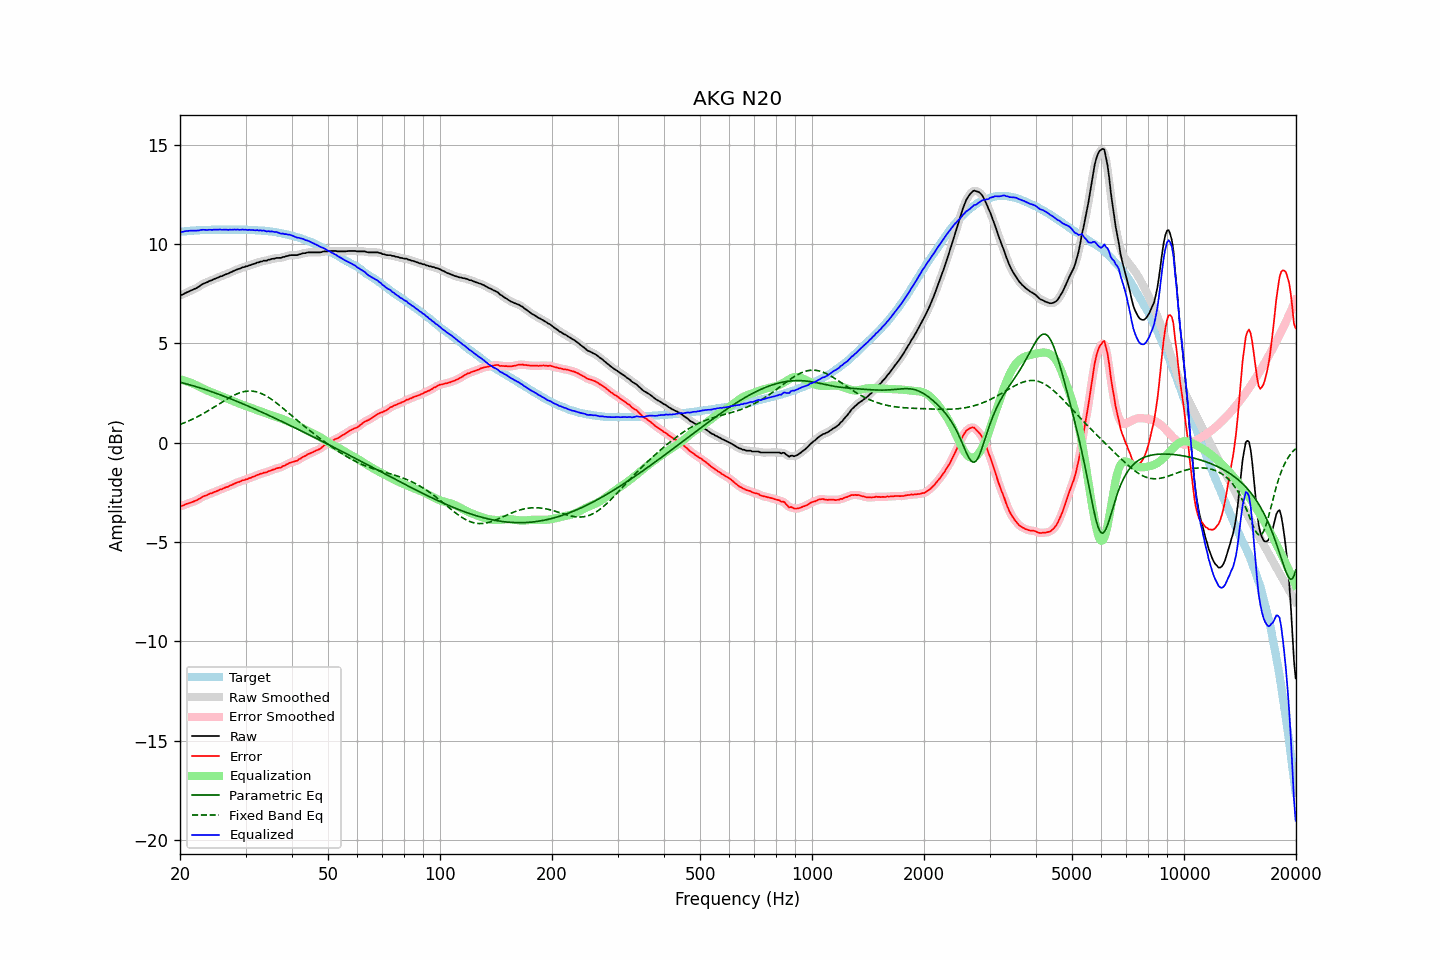

The data file committed next to this chart (first rows):
frequency, raw, error, smoothed, error_smoothed, equalization, parametric_eq, fixed_band_eq, equalized_raw, equalized_smoothed, target
20.00, 7.43, -3.18, 7.42, -3.19, 3.19, 3.04, 0.92, 10.62, 10.61, 10.61
20.20, 7.44, -3.18, 7.45, -3.17, 3.17, 3.02, 0.95, 10.61, 10.62, 10.62
20.40, 7.47, -3.16, 7.48, -3.15, 3.15, 3.00, 0.98, 10.61, 10.62, 10.63
20.61, 7.52, -3.12, 7.51, -3.12, 3.12, 2.98, 1.01, 10.64, 10.63, 10.64
20.81, 7.56, -3.08, 7.55, -3.09, 3.09, 2.96, 1.05, 10.65, 10.65, 10.64
21.02, 7.59, -3.06, 7.59, -3.06, 3.07, 2.94, 1.08, 10.65, 10.66, 10.65
21.23, 7.63, -3.03, 7.63, -3.03, 3.04, 2.91, 1.12, 10.66, 10.66, 10.66
21.44, 7.67, -3.00, 7.66, -3.00, 3.00, 2.89, 1.15, 10.67, 10.67, 10.67
21.66, 7.70, -2.97, 7.70, -2.97, 2.97, 2.87, 1.19, 10.67, 10.67, 10.67
21.87, 7.74, -2.94, 7.73, -2.94, 2.93, 2.84, 1.23, 10.67, 10.67, 10.68
22.09, 7.77, -2.91, 7.77, -2.91, 2.90, 2.82, 1.27, 10.67, 10.67, 10.68
22.31, 7.82, -2.87, 7.82, -2.87, 2.86, 2.80, 1.31, 10.68, 10.68, 10.69
22.54, 7.87, -2.82, 7.87, -2.82, 2.82, 2.77, 1.36, 10.68, 10.69, 10.69
22.76, 7.93, -2.77, 7.93, -2.77, 2.78, 2.75, 1.40, 10.70, 10.70, 10.70
22.99, 7.98, -2.72, 7.97, -2.72, 2.74, 2.72, 1.44, 10.71, 10.71, 10.70
23.22, 8.02, -2.68, 8.01, -2.69, 2.70, 2.69, 1.49, 10.71, 10.71, 10.70
23.45, 8.05, -2.66, 8.05, -2.66, 2.66, 2.67, 1.54, 10.71, 10.71, 10.71
23.69, 8.08, -2.63, 8.09, -2.62, 2.62, 2.64, 1.58, 10.70, 10.71, 10.71
23.92, 8.13, -2.58, 8.12, -2.59, 2.59, 2.61, 1.63, 10.72, 10.71, 10.71
24.16, 8.16, -2.55, 8.15, -2.56, 2.56, 2.59, 1.68, 10.71, 10.71, 10.71
24.40, 8.18, -2.54, 8.19, -2.53, 2.52, 2.56, 1.73, 10.70, 10.71, 10.72
24.65, 8.23, -2.49, 8.22, -2.50, 2.49, 2.53, 1.78, 10.72, 10.71, 10.72
24.89, 8.26, -2.46, 8.25, -2.47, 2.46, 2.50, 1.83, 10.72, 10.72, 10.72
25.14, 8.29, -2.43, 8.29, -2.43, 2.43, 2.47, 1.88, 10.72, 10.72, 10.72
25.39, 8.32, -2.40, 8.32, -2.40, 2.40, 2.44, 1.93, 10.72, 10.72, 10.72
25.65, 8.37, -2.35, 8.35, -2.36, 2.36, 2.41, 1.99, 10.73, 10.72, 10.72
25.91, 8.38, -2.34, 8.39, -2.33, 2.33, 2.38, 2.04, 10.71, 10.72, 10.72
26.16, 8.42, -2.30, 8.42, -2.30, 2.30, 2.35, 2.09, 10.72, 10.72, 10.72
26.43, 8.46, -2.26, 8.45, -2.27, 2.27, 2.32, 2.14, 10.72, 10.72, 10.72
26.69, 8.49, -2.23, 8.49, -2.23, 2.23, 2.29, 2.19, 10.72, 10.72, 10.72
26.96, 8.51, -2.21, 8.52, -2.20, 2.20, 2.26, 2.23, 10.71, 10.71, 10.72
27.23, 8.56, -2.16, 8.55, -2.17, 2.16, 2.22, 2.28, 10.72, 10.71, 10.72
27.50, 8.59, -2.13, 8.59, -2.13, 2.13, 2.19, 2.32, 10.71, 10.72, 10.72
27.77, 8.63, -2.09, 8.63, -2.09, 2.09, 2.16, 2.37, 10.72, 10.72, 10.72
28.05, 8.67, -2.05, 8.67, -2.05, 2.06, 2.13, 2.41, 10.73, 10.72, 10.72
28.33, 8.70, -2.02, 8.70, -2.02, 2.02, 2.09, 2.44, 10.72, 10.72, 10.72
28.62, 8.74, -1.98, 8.73, -1.99, 1.99, 2.06, 2.48, 10.73, 10.72, 10.72
28.90, 8.75, -1.97, 8.76, -1.96, 1.96, 2.03, 2.51, 10.71, 10.72, 10.72
29.19, 8.79, -1.93, 8.79, -1.93, 1.93, 1.99, 2.53, 10.72, 10.72, 10.72
29.48, 8.83, -1.89, 8.82, -1.90, 1.90, 1.96, 2.56, 10.73, 10.72, 10.72
29.78, 8.84, -1.88, 8.84, -1.87, 1.87, 1.92, 2.57, 10.71, 10.72, 10.72
30.08, 8.88, -1.84, 8.87, -1.85, 1.85, 1.89, 2.59, 10.72, 10.72, 10.72
30.38, 8.88, -1.83, 8.89, -1.82, 1.82, 1.86, 2.60, 10.70, 10.71, 10.71
30.68, 8.93, -1.78, 8.92, -1.79, 1.79, 1.82, 2.60, 10.72, 10.71, 10.71
30.99, 8.94, -1.77, 8.94, -1.76, 1.76, 1.79, 2.60, 10.70, 10.70, 10.71
31.30, 8.98, -1.72, 8.97, -1.73, 1.73, 1.75, 2.60, 10.70, 10.70, 10.70
31.61, 9.00, -1.70, 9.00, -1.70, 1.70, 1.71, 2.59, 10.69, 10.69, 10.70
31.93, 9.02, -1.67, 9.03, -1.66, 1.66, 1.68, 2.57, 10.68, 10.69, 10.69
32.24, 9.07, -1.62, 9.05, -1.63, 1.63, 1.64, 2.55, 10.70, 10.69, 10.69
32.57, 9.07, -1.61, 9.08, -1.60, 1.60, 1.61, 2.53, 10.67, 10.68, 10.68
32.89, 9.12, -1.56, 9.11, -1.57, 1.58, 1.57, 2.50, 10.69, 10.68, 10.68
33.22, 9.12, -1.55, 9.13, -1.54, 1.55, 1.53, 2.46, 10.67, 10.68, 10.67
33.55, 9.16, -1.51, 9.14, -1.52, 1.52, 1.50, 2.42, 10.68, 10.67, 10.67
33.89, 9.16, -1.50, 9.16, -1.50, 1.49, 1.46, 2.38, 10.65, 10.65, 10.66
34.23, 9.16, -1.49, 9.17, -1.47, 1.47, 1.42, 2.34, 10.62, 10.64, 10.65
34.57, 9.21, -1.43, 9.19, -1.45, 1.44, 1.39, 2.29, 10.65, 10.63, 10.64
34.92, 9.21, -1.42, 9.22, -1.41, 1.41, 1.35, 2.23, 10.62, 10.63, 10.63
35.27, 9.25, -1.38, 9.24, -1.38, 1.39, 1.31, 2.18, 10.63, 10.63, 10.63
35.62, 9.26, -1.35, 9.26, -1.36, 1.36, 1.27, 2.12, 10.62, 10.62, 10.61
35.97, 9.27, -1.33, 9.28, -1.32, 1.33, 1.24, 2.06, 10.60, 10.61, 10.60
... 635 more rows
